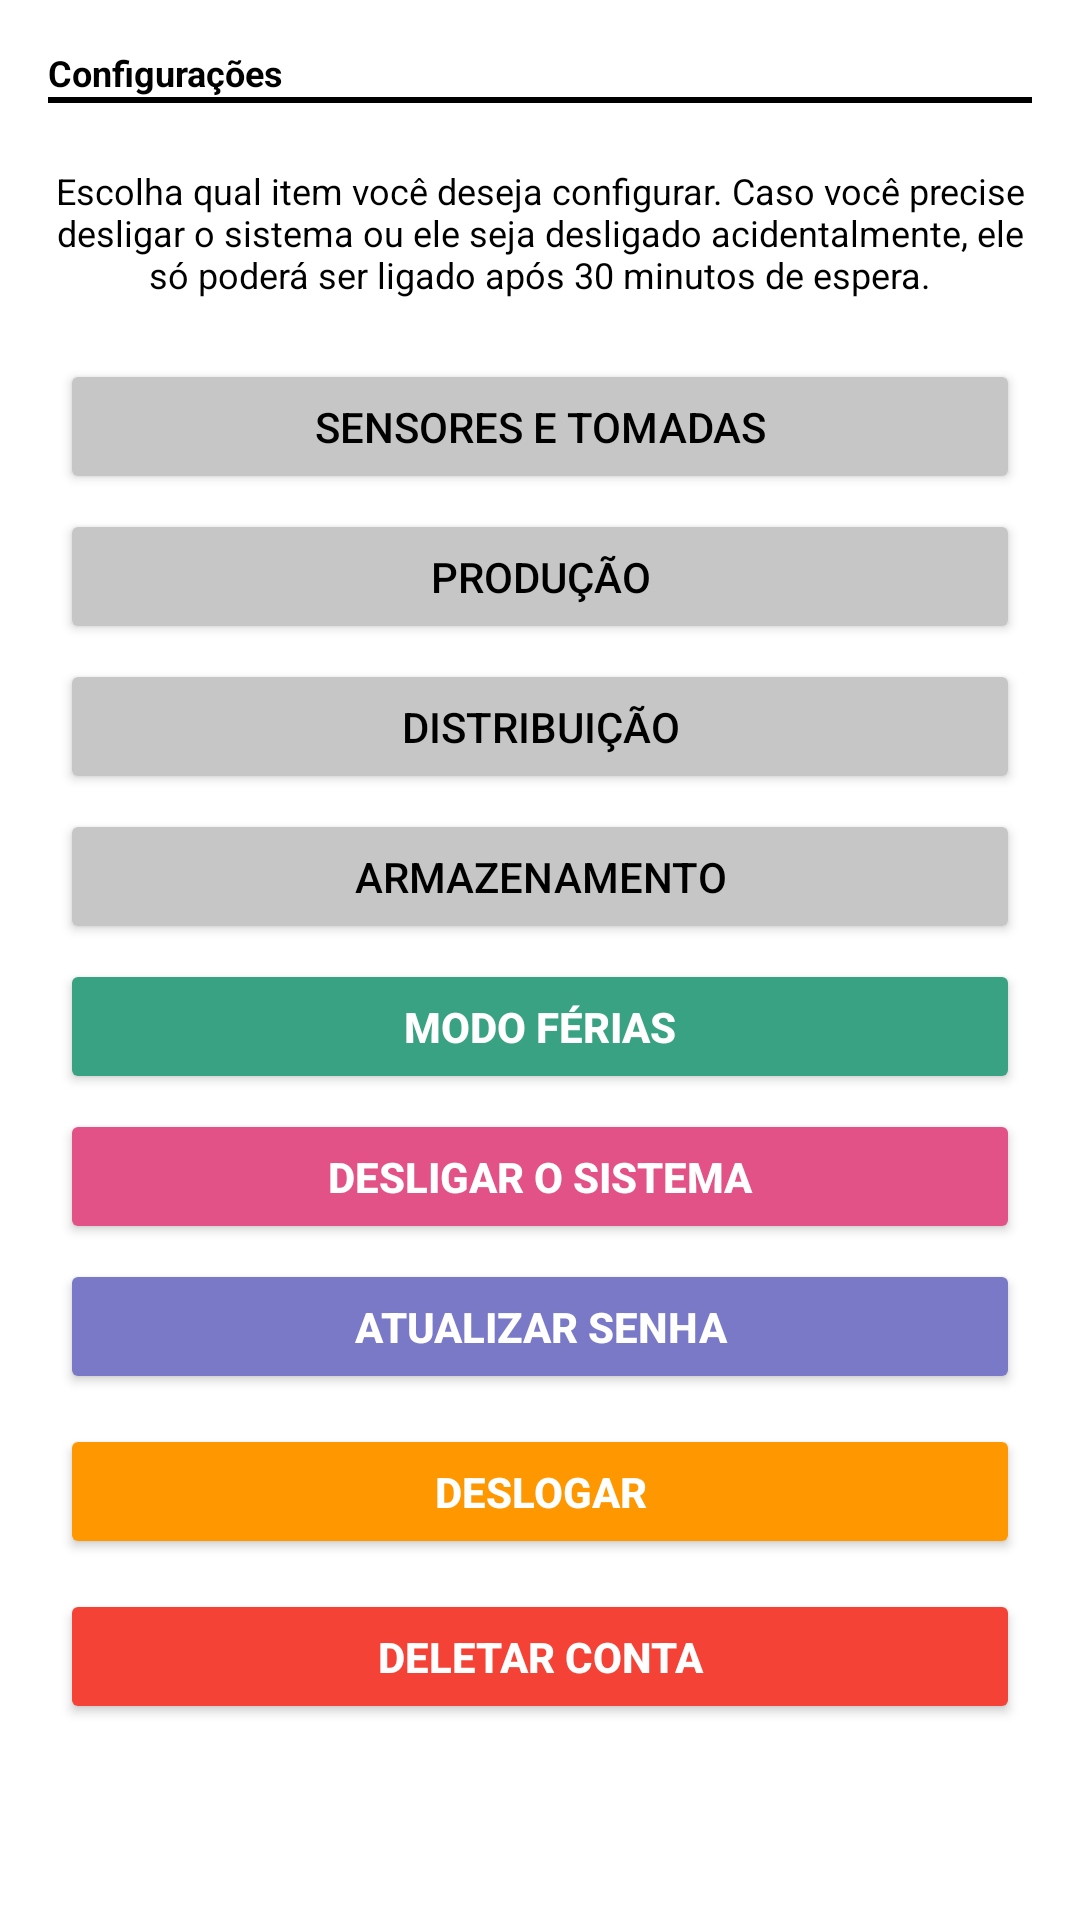

The Android layout XML behind this screen, and the referenced resources:
<!-- AndroidManifest.xml: application theme Theme.EcoWatt -->
<!-- res/layout/fragment_settings.xml -->
<?xml version="1.0" encoding="utf-8"?>
<ScrollView xmlns:android="http://schemas.android.com/apk/res/android"
    android:layout_width="match_parent"
    android:layout_height="match_parent"
    android:orientation="vertical"
    android:padding="16dp"
    android:background="#FFFFFF">

    <LinearLayout
        android:layout_width="match_parent"
        android:layout_height="wrap_content"
        android:orientation="vertical">

        
        <TextView
            android:layout_width="wrap_content"
            android:layout_height="wrap_content"
            android:text="Configurações"
            android:textSize="12sp"
            android:textStyle="bold"
            android:textColor="#000000" />

        <View
            android:layout_width="match_parent"
            android:layout_height="2dp"
            android:background="#000000"
            android:layout_marginBottom="21dp" />

        <TextView
            android:layout_width="wrap_content"
            android:layout_height="wrap_content"
            android:text="Escolha qual item você deseja configurar. Caso você precise desligar o sistema ou ele seja desligado acidentalmente, ele só poderá ser ligado após 30 minutos de espera."
            android:textSize="12sp"
            android:gravity="center"
            android:textColor="#000000"
            android:layout_marginBottom="20dp" />

        
        <LinearLayout
            android:layout_width="match_parent"
            android:layout_height="wrap_content"
            android:gravity="center_horizontal"
            android:orientation="vertical">

            <Button
                android:id="@+id/btn_sensor"
                android:layout_width="320dp"
                android:layout_height="45dp"
                android:backgroundTint="#C6C6C6"
                android:text="Sensores e tomadas"
                android:textColor="@android:color/black" />

            <Button
                android:id="@+id/btn_production"
                android:layout_width="320dp"
                android:layout_height="45dp"
                android:layout_marginTop="5dp"
                android:backgroundTint="#C6C6C6"
                android:text="Produção"
                android:textColor="@android:color/black" />

            <Button
                android:id="@+id/btn_distribution"
                android:layout_width="320dp"
                android:layout_height="45dp"
                android:layout_marginTop="5dp"
                android:backgroundTint="#C6C6C6"
                android:text="Distribuição"
                android:textColor="@android:color/black" />

            <Button
                android:id="@+id/btn_storage"
                android:layout_width="320dp"
                android:layout_height="45dp"
                android:layout_marginTop="5dp"
                android:backgroundTint="#C6C6C6"
                android:text="Armazenamento"
                android:textColor="@android:color/black" />

            <Button
                android:id="@+id/btn_vacation"
                android:layout_width="320dp"
                android:layout_height="45dp"
                android:layout_marginTop="5dp"
                android:backgroundTint="#39A282"
                android:text="Modo férias"
                android:textColor="@android:color/white"
                android:textStyle="bold" />

            <Button
                android:id="@+id/btn_off"
                android:layout_width="320dp"
                android:layout_height="45dp"
                android:layout_marginTop="5dp"
                android:backgroundTint="#E35286"
                android:text="Desligar o sistema"
                android:textColor="@android:color/white"
                android:textStyle="bold" />

            
            <Button
                android:id="@+id/btn_update_password"
                android:layout_width="320dp"
                android:layout_height="45dp"
                android:layout_marginTop="5dp"
                android:backgroundTint="#7979c7"
                android:text="Atualizar Senha"
                android:textColor="@android:color/white"
                android:textStyle="bold" />

            <Button
                android:id="@+id/btn_logout"
                android:layout_width="320dp"
                android:layout_height="45dp"
                android:layout_marginTop="10dp"
                android:backgroundTint="#FF9800"
                android:text="Deslogar"
                android:textColor="@android:color/white"
                android:textStyle="bold" />

            <Button
                android:id="@+id/btn_delete_account"
                android:layout_width="320dp"
                android:layout_height="45dp"
                android:layout_marginTop="10dp"
                android:backgroundTint="#F44336"
                android:text="Deletar Conta"
                android:textColor="@android:color/white"
                android:textStyle="bold" />

        </LinearLayout>

    </LinearLayout>
</ScrollView>
<!-- resources referenced by this layout -->
<resources>
  <style name="Theme.EcoWatt" parent="Base.Theme.EcoWatt" />
  <style name="Base.Theme.EcoWatt" parent="Theme.Material3.DayNight.NoActionBar">
          
          
      </style>
</resources>
